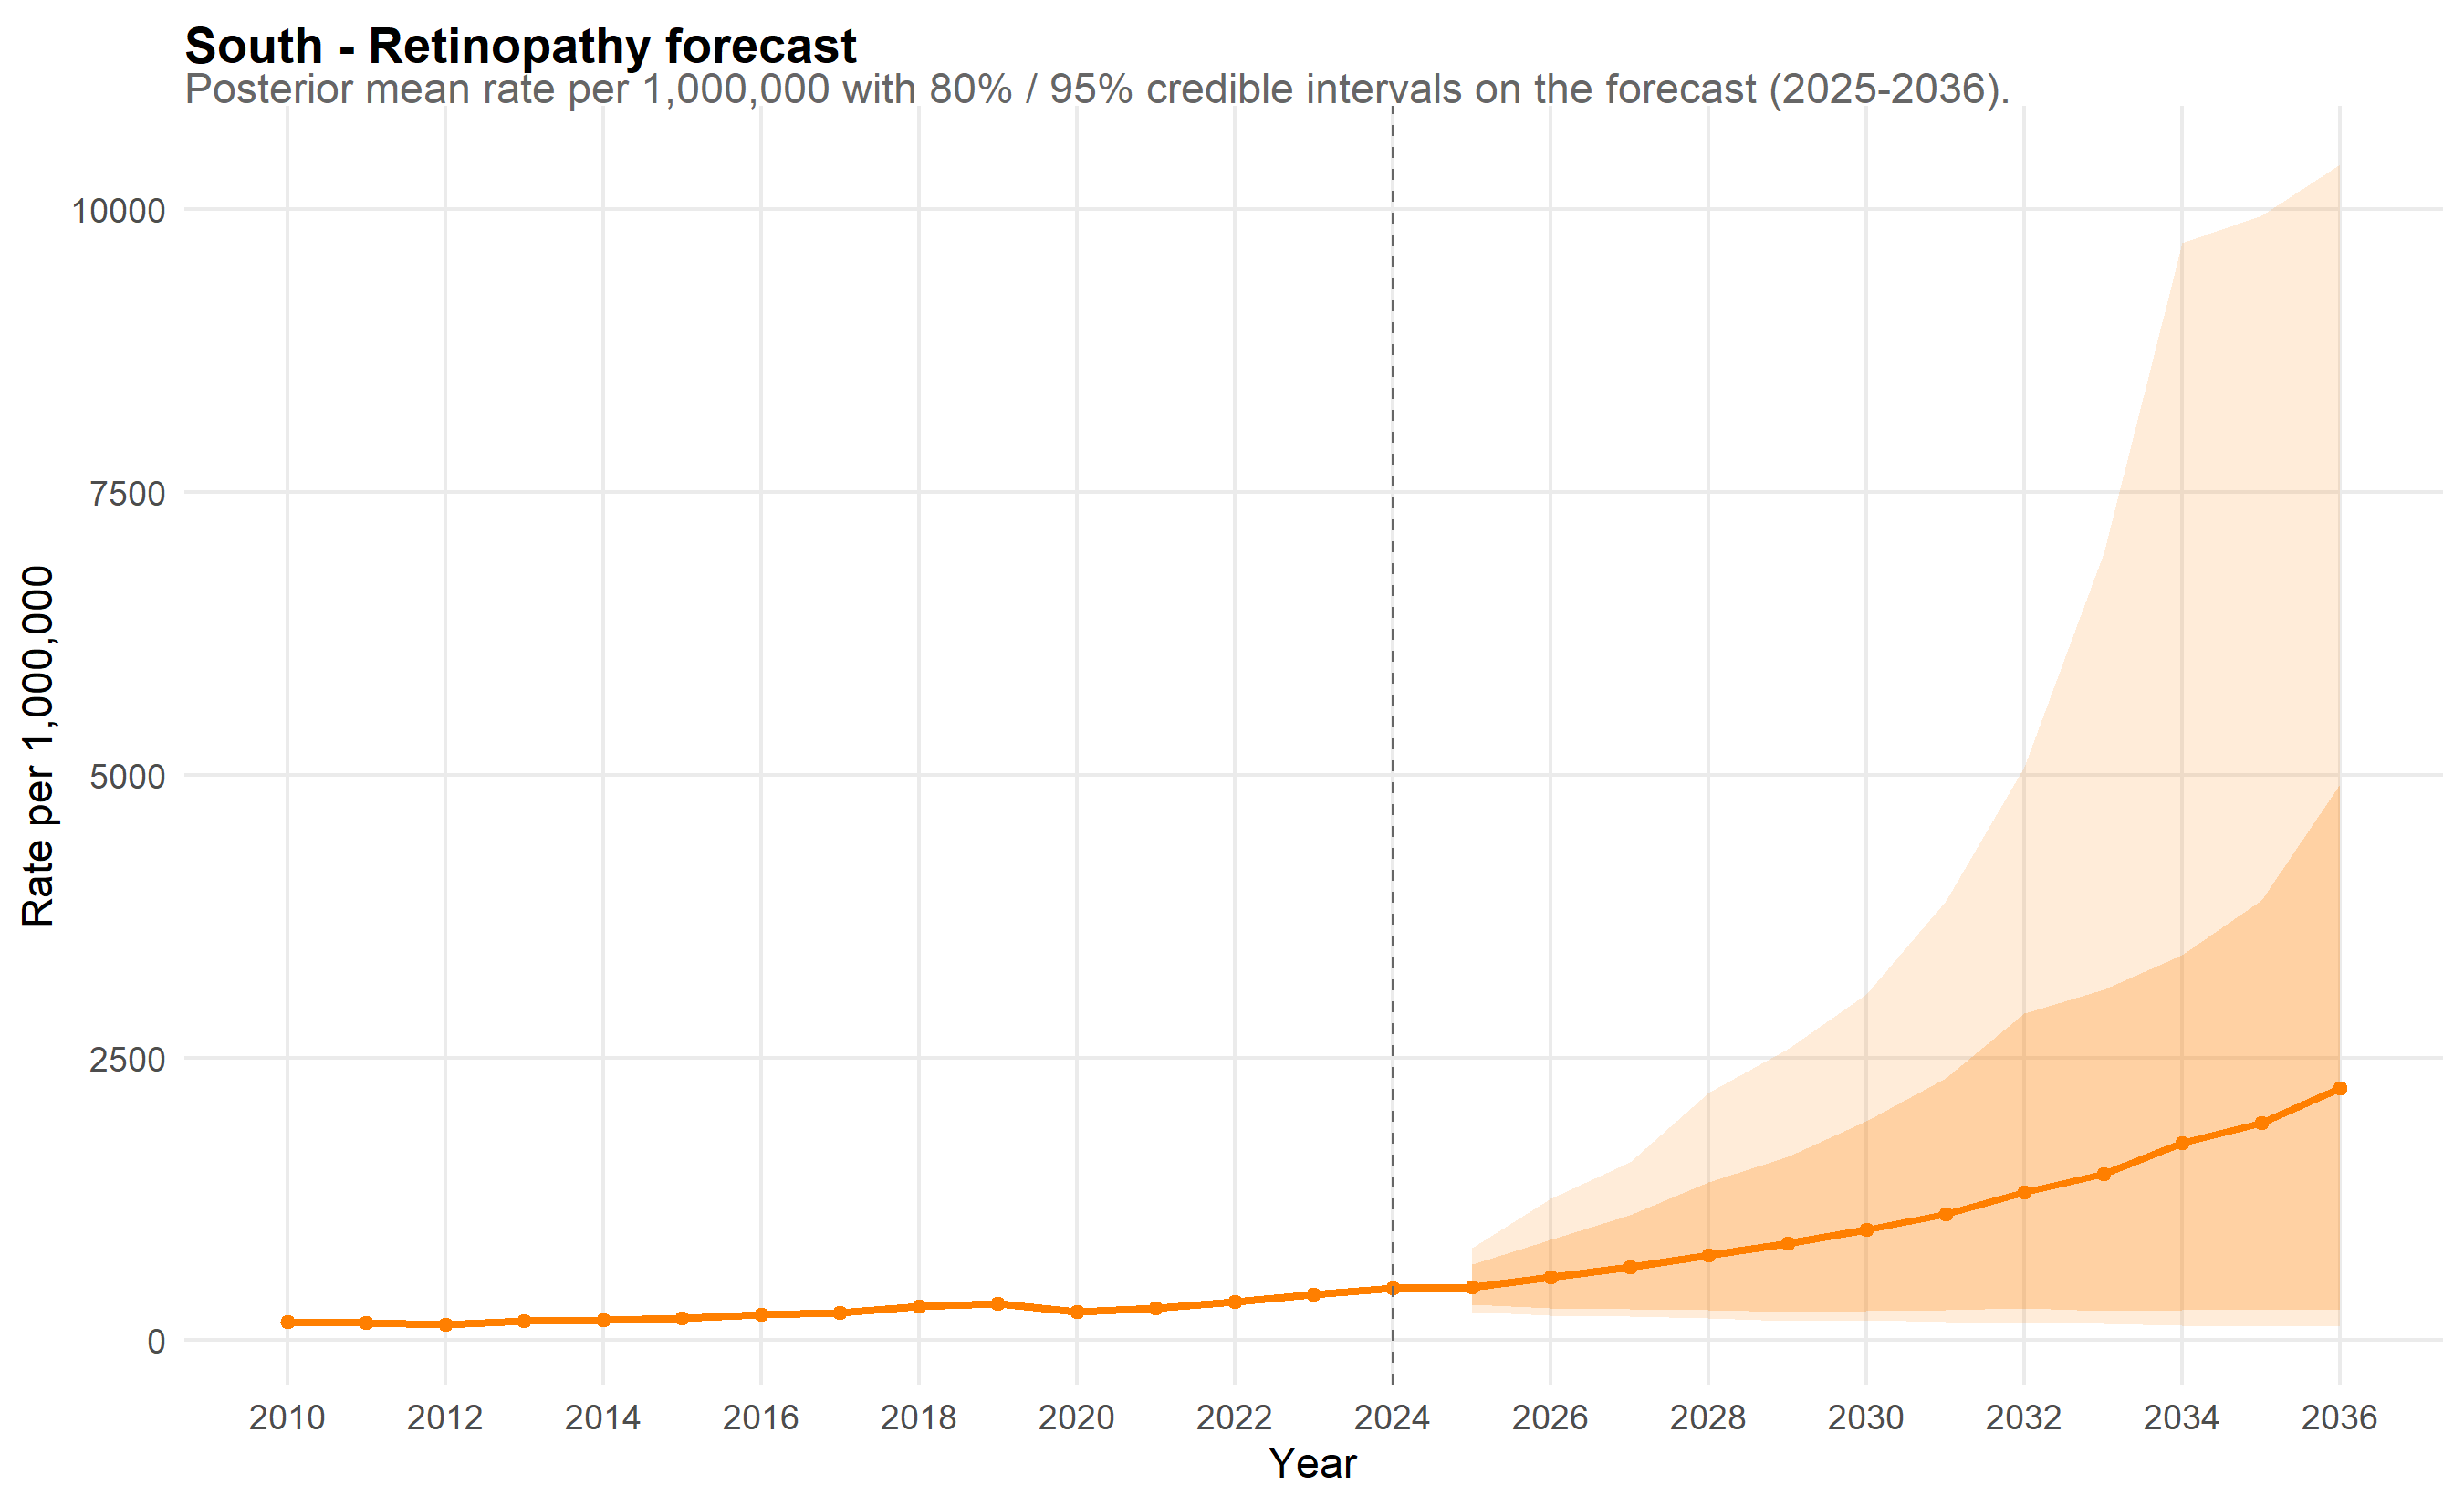

The data file committed next to this chart (first rows):
scope, year, mean_rate, lo_80, hi_80, lo_95, hi_95, is_forecast, disease, disease_label
South, 2010, 164, 153.9, 174.6, 150.1, 179.3, FALSE, retina, Retinopathy
South, 2011, 159, 149.4, 168.3, 145.3, 174.9, FALSE, retina, Retinopathy
South, 2012, 138.5, 130.4, 147.2, 127.5, 152, FALSE, retina, Retinopathy
South, 2013, 171.2, 160, 181.6, 156, 188, FALSE, retina, Retinopathy
South, 2014, 178.9, 167.7, 190.3, 161.2, 195.9, FALSE, retina, Retinopathy
South, 2015, 200.7, 188.8, 212.2, 184.2, 218.2, FALSE, retina, Retinopathy
South, 2016, 229.1, 216.5, 242.3, 210.5, 251.8, FALSE, retina, Retinopathy
South, 2017, 243.6, 228.9, 258.6, 222.7, 268.6, FALSE, retina, Retinopathy
South, 2018, 298.6, 280.9, 317, 271.1, 330.6, FALSE, retina, Retinopathy
South, 2019, 323, 305.4, 341.3, 296.6, 351.9, FALSE, retina, Retinopathy
South, 2020, 255.2, 241.6, 268.9, 231.3, 279.4, FALSE, retina, Retinopathy
South, 2021, 288.4, 271.7, 304.2, 264.1, 315.4, FALSE, retina, Retinopathy
South, 2022, 338.9, 320.7, 358, 311.6, 369, FALSE, retina, Retinopathy
South, 2023, 404.1, 382.5, 426.1, 373.9, 437.3, FALSE, retina, Retinopathy
South, 2024, 464.7, 438.9, 490.5, 428.1, 503.6, FALSE, retina, Retinopathy
South, 2025, 475, 315.8, 675.4, 254.2, 816.3, TRUE, retina, Retinopathy
South, 2026, 557.1, 283.9, 893.1, 220.7, 1255, TRUE, retina, Retinopathy
South, 2027, 645.4, 276.5, 1111, 215.7, 1573, TRUE, retina, Retinopathy
South, 2028, 750.5, 265.6, 1400, 195.8, 2191, TRUE, retina, Retinopathy
South, 2029, 858.6, 257, 1627, 173.5, 2574, TRUE, retina, Retinopathy
South, 2030, 979, 264.5, 1942, 184.3, 3064, TRUE, retina, Retinopathy
South, 2031, 1114, 267.2, 2316, 168.2, 3882, TRUE, retina, Retinopathy
South, 2032, 1308, 284.5, 2896, 158.5, 5070, TRUE, retina, Retinopathy
South, 2033, 1476, 261.7, 3103, 150.6, 6962, TRUE, retina, Retinopathy
South, 2034, 1745, 267.6, 3412, 132.1, 9709, TRUE, retina, Retinopathy
South, 2035, 1927, 270.2, 3894, 123.9, 9944, TRUE, retina, Retinopathy
South, 2036, 2231, 279.8, 4916, 129.2, 10399, TRUE, retina, Retinopathy
